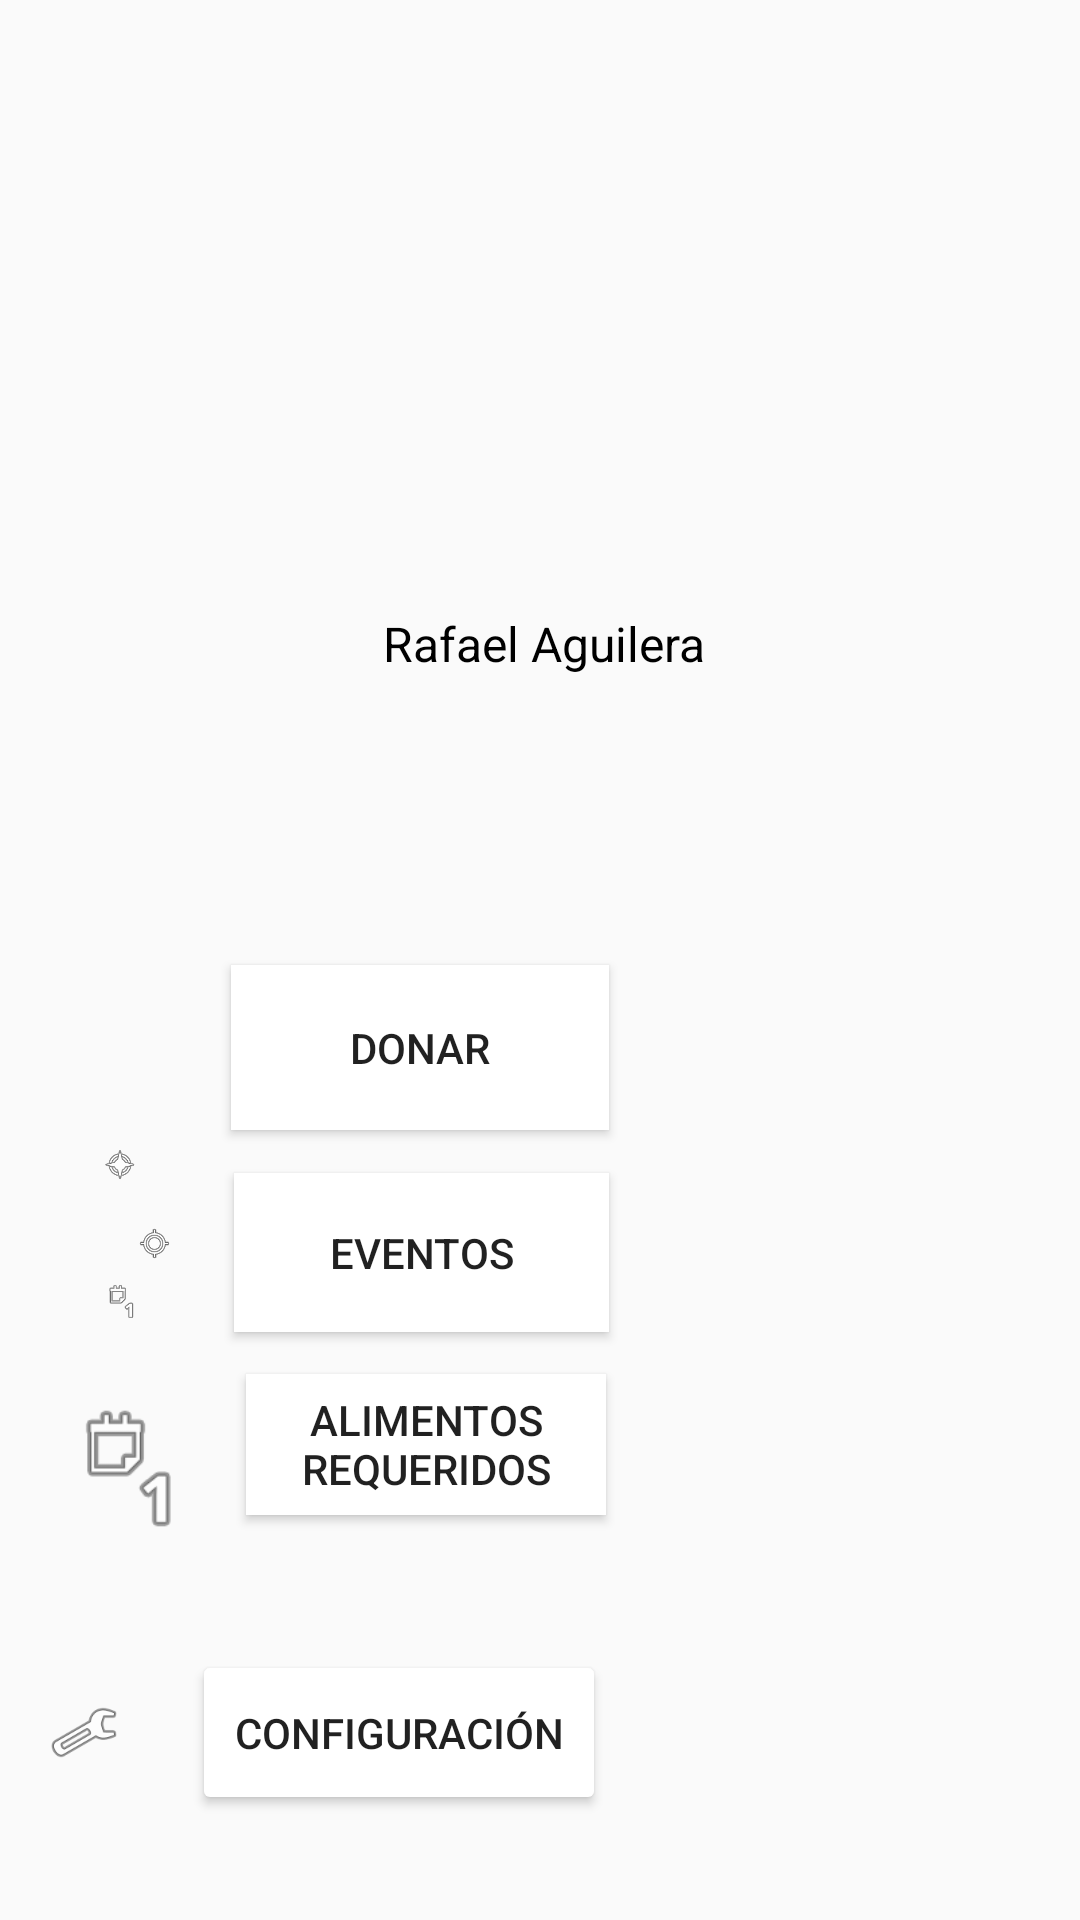

Android layout source for this screen:
<!-- AndroidManifest.xml: application theme Theme.Project -->
<!-- res/layout/activity_donador.xml -->
<?xml version="1.0" encoding="utf-8"?>
<androidx.constraintlayout.widget.ConstraintLayout xmlns:android="http://schemas.android.com/apk/res/android"
    xmlns:app="http://schemas.android.com/apk/res-auto"
    xmlns:tools="http://schemas.android.com/tools"
    android:layout_width="match_parent"
    android:layout_height="match_parent"
    tools:context=".DonadorActivity">

    <ImageView
        android:id="@+id/imageView5"
        android:layout_width="99dp"
        android:layout_height="0dp"
        android:layout_marginTop="96dp"
        app:layout_constraintBottom_toTopOf="@+id/textView14"
        app:layout_constraintEnd_toEndOf="parent"
        app:layout_constraintStart_toStartOf="parent"
        app:layout_constraintTop_toTopOf="parent"
        app:srcCompat="@drawable/usuario" />

    <TextView
        android:id="@+id/textView_empresa"
        android:layout_width="196dp"
        android:layout_height="0dp"
        android:layout_marginTop="288dp"
        android:layout_marginBottom="35dp"
        android:text="rafaelaguilera@correo.com"
        android:textSize="16sp"
        app:layout_constraintBottom_toTopOf="@+id/button6"
        app:layout_constraintEnd_toEndOf="parent"
        app:layout_constraintHorizontal_bias="0.497"
        app:layout_constraintStart_toStartOf="parent"
        app:layout_constraintTop_toTopOf="parent" />

    <TextView
        android:id="@+id/textView14"
        android:layout_width="113dp"
        android:layout_height="44dp"
        android:layout_marginBottom="39dp"
        android:text=" Rafael Aguilera"
        android:textColor="#000"
        android:textSize="16sp"
        app:layout_constraintBottom_toBottomOf="@+id/textView_empresa"
        app:layout_constraintEnd_toEndOf="parent"
        app:layout_constraintStart_toStartOf="parent" />

    <Button
        android:id="@+id/button2"
        android:layout_width="0dp"
        android:layout_height="0dp"
        android:layout_marginEnd="157dp"
        android:layout_marginBottom="7dp"
        android:background="#E4E4E4"
        android:backgroundTint="#FFFFFF"
        android:text=" Puntos de recoleccón"
        app:layout_constraintBottom_toTopOf="@+id/button7"
        app:layout_constraintEnd_toEndOf="parent"
        app:layout_constraintStart_toEndOf="@+id/imageView7"
        app:layout_constraintTop_toBottomOf="@+id/button6" />

    <Button
        android:id="@+id/button3"
        android:layout_width="138dp"
        android:layout_height="55dp"
        android:layout_marginEnd="158dp"
        android:layout_marginBottom="35dp"
        android:backgroundTint="#FFFFFF"
        android:text="Configuración"
        app:layout_constraintBottom_toBottomOf="parent"
        app:layout_constraintEnd_toEndOf="parent"
        app:layout_constraintStart_toEndOf="@+id/imageView6"
        app:layout_constraintTop_toBottomOf="@+id/button7" />

    <ImageView
        android:id="@+id/imageView6"
        android:layout_width="0dp"
        android:layout_height="0dp"
        android:layout_marginStart="16dp"
        android:layout_marginEnd="24dp"
        app:layout_constraintBottom_toBottomOf="@+id/button3"
        app:layout_constraintEnd_toStartOf="@+id/button3"
        app:layout_constraintStart_toStartOf="parent"
        app:layout_constraintTop_toTopOf="@+id/button3"
        app:srcCompat="@android:drawable/ic_menu_preferences" />

    <ImageView
        android:id="@+id/imageView7"
        android:layout_width="0dp"
        android:layout_height="0dp"
        android:layout_marginStart="1dp"
        android:layout_marginBottom="7dp"
        app:layout_constraintBottom_toTopOf="@+id/imageView10"
        app:layout_constraintEnd_toStartOf="@+id/button2"
        app:layout_constraintStart_toStartOf="parent"
        app:layout_constraintTop_toBottomOf="@+id/imageView9"
        app:srcCompat="@android:drawable/ic_menu_mylocation" />

    <Button
        android:id="@+id/button6"
        android:layout_width="126dp"
        android:layout_height="55dp"
        android:layout_marginEnd="157dp"
        android:layout_marginBottom="9dp"
        android:background="#FFFFFF"
        android:text="Donar"
        app:layout_constraintBottom_toTopOf="@+id/button2"
        app:layout_constraintEnd_toEndOf="parent"
        app:layout_constraintStart_toEndOf="@+id/imageView9"
        app:layout_constraintTop_toBottomOf="@+id/textView_empresa" />

    <Button
        android:id="@+id/button7"
        android:layout_width="125dp"
        android:layout_height="53dp"
        android:layout_marginEnd="157dp"
        android:layout_marginBottom="106dp"
        android:background="#FFFFFF"
        android:text="Eventos"
        app:layout_constraintBottom_toTopOf="@+id/button3"
        app:layout_constraintEnd_toEndOf="parent"
        app:layout_constraintStart_toEndOf="@+id/imageView10"
        app:layout_constraintTop_toBottomOf="@+id/button2" />

    <Button
        android:id="@+id/button8"
        android:layout_width="120dp"
        android:layout_height="47dp"
        android:layout_marginEnd="158dp"
        android:layout_marginBottom="45dp"
        android:background="#FFFFFF"
        android:text="Alimentos requeridos"
        app:layout_constraintBottom_toTopOf="@+id/button3"
        app:layout_constraintEnd_toEndOf="parent"
        app:layout_constraintStart_toEndOf="@+id/imageView11"
        app:layout_constraintTop_toBottomOf="@+id/imageView10" />

    <ImageView
        android:id="@+id/imageView9"
        android:layout_width="0dp"
        android:layout_height="0dp"
        android:layout_marginStart="16dp"
        android:layout_marginTop="382dp"
        android:layout_marginEnd="13dp"
        android:layout_marginBottom="14dp"
        app:layout_constraintBottom_toTopOf="@+id/imageView7"
        app:layout_constraintEnd_toStartOf="@+id/button6"
        app:layout_constraintStart_toStartOf="parent"
        app:layout_constraintTop_toTopOf="parent"
        app:srcCompat="@android:drawable/ic_menu_compass"
        tools:srcCompat="@android:drawable/ic_menu_add" />

    <ImageView
        android:id="@+id/imageView10"
        android:layout_width="0dp"
        android:layout_height="0dp"
        android:layout_marginStart="16dp"
        android:layout_marginEnd="13dp"
        android:layout_marginBottom="18dp"
        app:layout_constraintBottom_toTopOf="@+id/button8"
        app:layout_constraintEnd_toStartOf="@+id/button7"
        app:layout_constraintStart_toStartOf="parent"
        app:layout_constraintTop_toBottomOf="@+id/imageView7"
        app:srcCompat="@android:drawable/ic_menu_day"
        tools:srcCompat="@android:drawable/ic_menu_agenda" />

    <ImageView
        android:id="@+id/imageView11"
        android:layout_width="0dp"
        android:layout_height="43dp"
        android:layout_marginStart="16dp"
        android:layout_marginTop="61dp"
        android:layout_marginEnd="12dp"
        android:layout_marginBottom="60dp"
        app:layout_constraintBottom_toTopOf="@+id/imageView6"
        app:layout_constraintEnd_toStartOf="@+id/button8"
        app:layout_constraintStart_toStartOf="parent"
        app:layout_constraintTop_toTopOf="@+id/imageView10"
        app:srcCompat="@android:drawable/ic_menu_day"
        tools:srcCompat="@drawable/basket" />
</androidx.constraintlayout.widget.ConstraintLayout>
<!-- resources referenced by this layout -->
<resources>
  <style name="Theme.Project" parent="Theme.AppCompat.DayNight.DarkActionBar">
          
          <item name="colorPrimary">@color/red</item>
          <item name="colorPrimaryVariant">@color/red</item>
          <item name="colorOnPrimary">@color/white</item>
          
          <item name="colorSecondary">@color/blue</item>
          <item name="colorSecondaryVariant">@color/blue</item>
          <item name="colorOnSecondary">@color/black</item>
          
          <item name="android:statusBarColor" tools:targetApi="l">?attr/colorPrimaryVariant</item>
          
      </style>
  <color name="red">#E91E47</color>
  <color name="white">#FFFFFFFF</color>
  <color name="blue">#4D88BD</color>
  <color name="black">#FF000000</color>
</resources>
